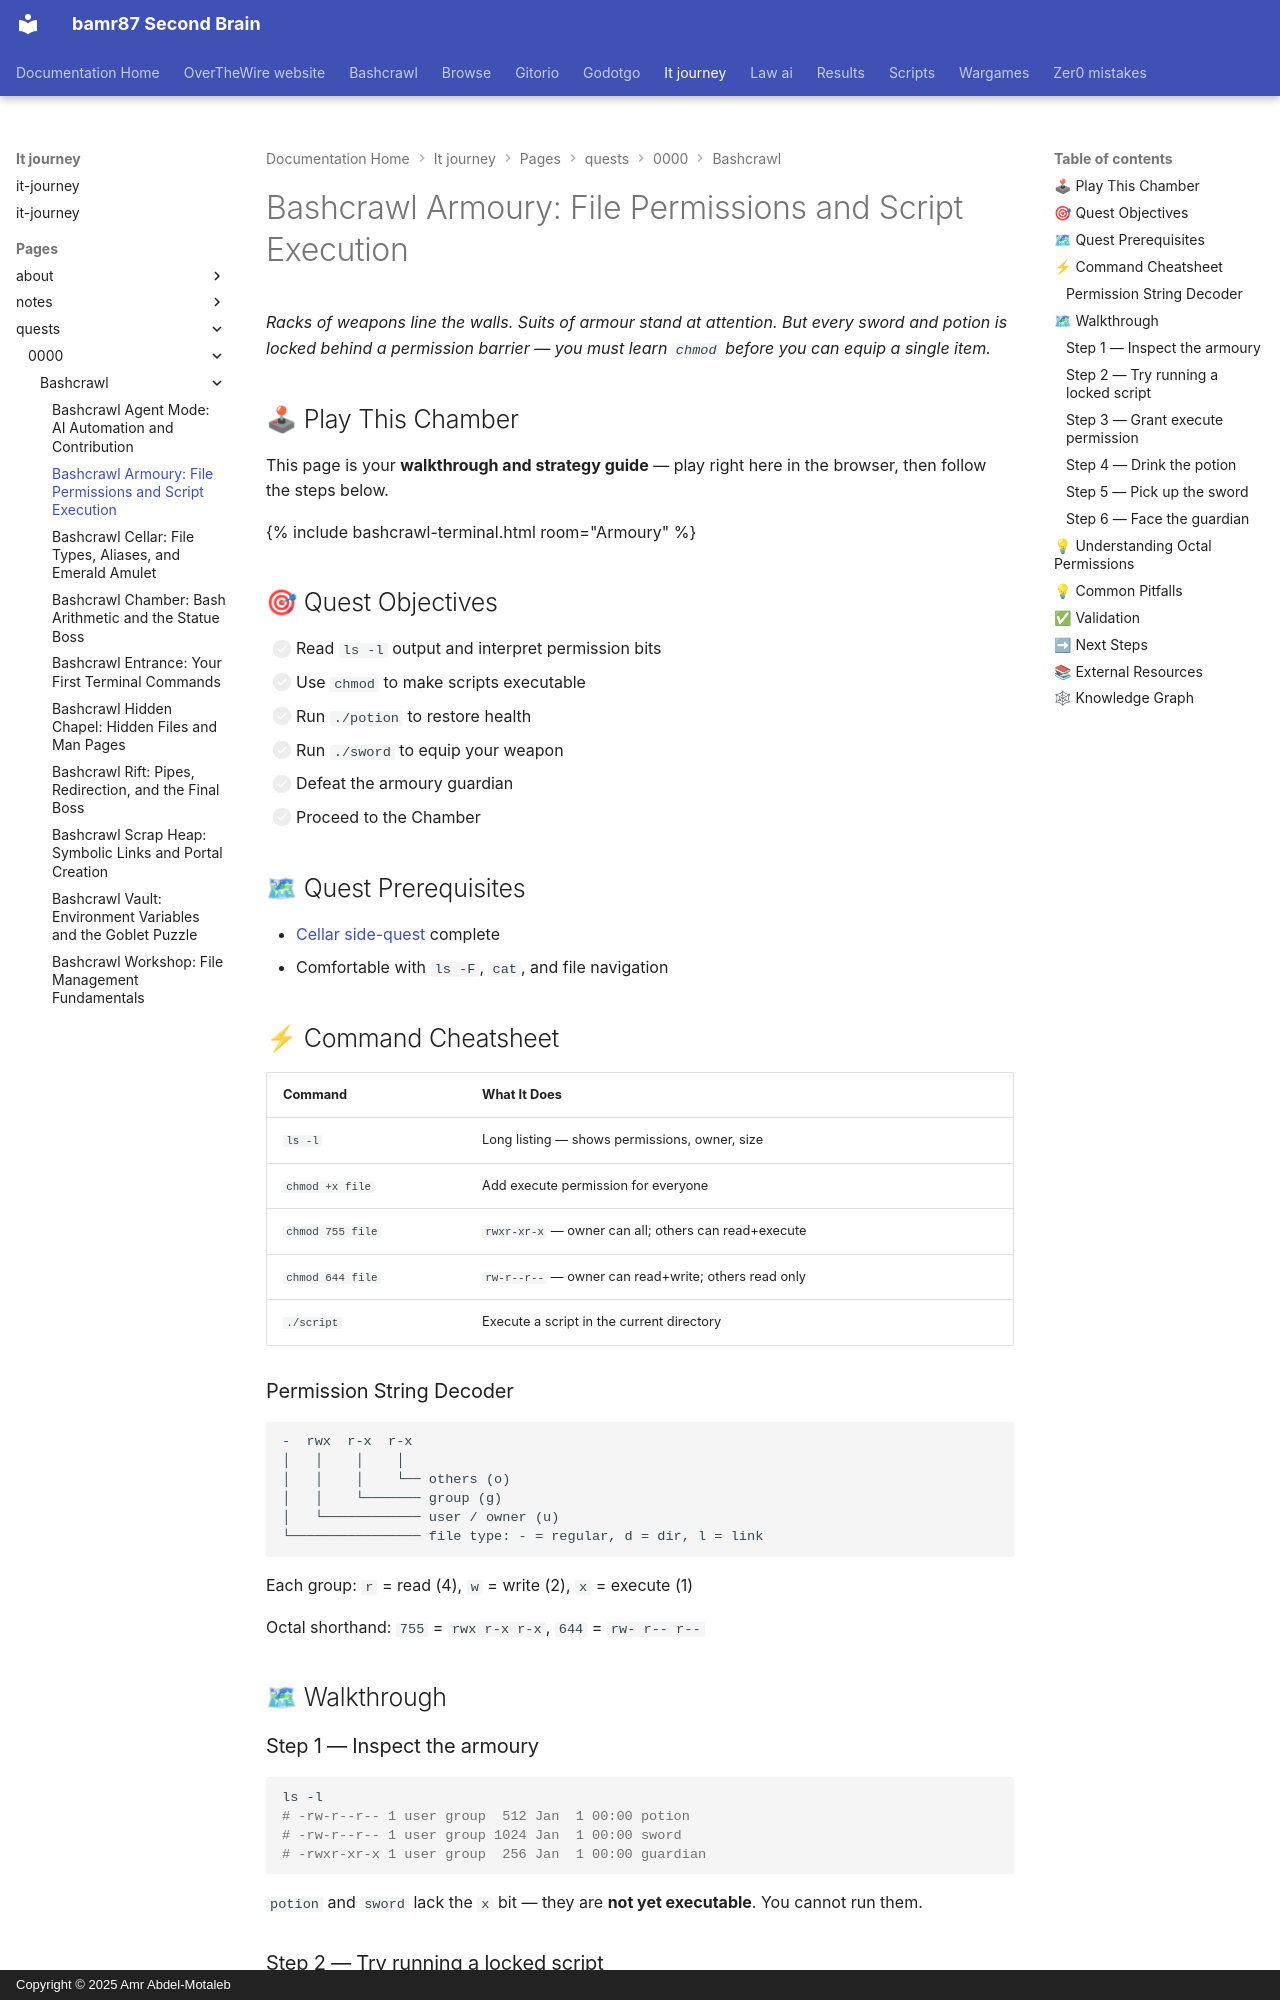

repository: bamr87/README · page: it-journey/pages/_quests/0000/bashcrawl/armoury/index.html · generator: mkdocs · copyright: Copyright © 2025 Amr Abdel-Motaleb

---
author: IT-Journey Team
categories:
- Quests
- Terminal
- Bashcrawl
date: '2026-05-22T00:00:00.000Z'
description: Learn chmod, file permissions, and script execution in Bashcrawl's Armoury.
  Brew a health potion and wield a sword for your first combat encounter.
difficulty: 🟡 Medium
draft: false
estimated_time: 25-30 minutes
excerpt: Master chmod, read permission bits, and execute armoury scripts to brew potions,
  equip your sword, and unlock the next chamber.
fmContentType: quest
keywords:
  primary:
  - chmod command
  - file permissions linux
  - bash script execution
  - permission denied fix
  secondary:
  - octal permissions
  - bashcrawl armoury
  - executable scripts
lastmod: '2026-05-23T02:30:23.000Z'
layout: quest
learning_style: hands-on
level: '0000'
permalink: /quests/0000/armoury/
prerequisites:
- Complete the Cellar side-quest
primary_technology: bash
quest_arc: Terminal Mastery Arc
quest_dependencies:
  recommended_quests: []
  required_quests:
  - /quests/0000/cellar/
  - /quests/0000/bashcrawl/
  unlocks_quests:
  - /quests/0000/chamber/
quest_line: Foundation Path
quest_series: Bashcrawl Adventure Path
quest_type: side_quest
redirect_from:
- /quests/0000/side-quests/armoury/
rewards:
- Enchanted Sword
- File permissions mastery
skill_focus: fullstack
source_file: pages/_quests/0000/bashcrawl/armoury.md
source_repo: bamr87/it-journey
source_url: https://github.com/bamr87/it-journey/blob/main/pages/_quests/0000/bashcrawl/armoury.md
tags:
- bashcrawl
- terminal
- bash
- permissions
- chmod
- '0000'
title: 'Bashcrawl Armoury: File Permissions and Script Execution'
validation_criteria:
- Read ls -l permissions output correctly
- Use chmod to make a script executable
- Run ./potion and ./sword scripts successfully
- Advance to the Chamber
---
*Racks of weapons line the walls. Suits of armour stand at attention. But every sword and potion is locked behind a permission barrier — you must learn `chmod` before you can equip a single item.*

## 🕹 Play This Chamber

This page is your **walkthrough and strategy guide** — play right here in the browser, then follow the steps below.

{% include bashcrawl-terminal.html room="Armoury" %}

## 🎯 Quest Objectives

- [ ] Read `ls -l` output and interpret permission bits
- [ ] Use `chmod` to make scripts executable
- [ ] Run `./potion` to restore health
- [ ] Run `./sword` to equip your weapon
- [ ] Defeat the armoury guardian
- [ ] Proceed to the Chamber

## 🗺 Quest Prerequisites

- [Cellar side-quest](/quests/0000/side-quests/cellar/) complete
- Comfortable with `ls -F`, `cat`, and file navigation

## ⚡ Command Cheatsheet

| Command | What It Does |
|---------|-------------|
| `ls -l` | Long listing — shows permissions, owner, size |
| `chmod +x file` | Add execute permission for everyone |
| `chmod 755 file` | `rwxr-xr-x` — owner can all; others can read+execute |
| `chmod 644 file` | `rw-r--r--` — owner can read+write; others read only |
| `./script` | Execute a script in the current directory |
